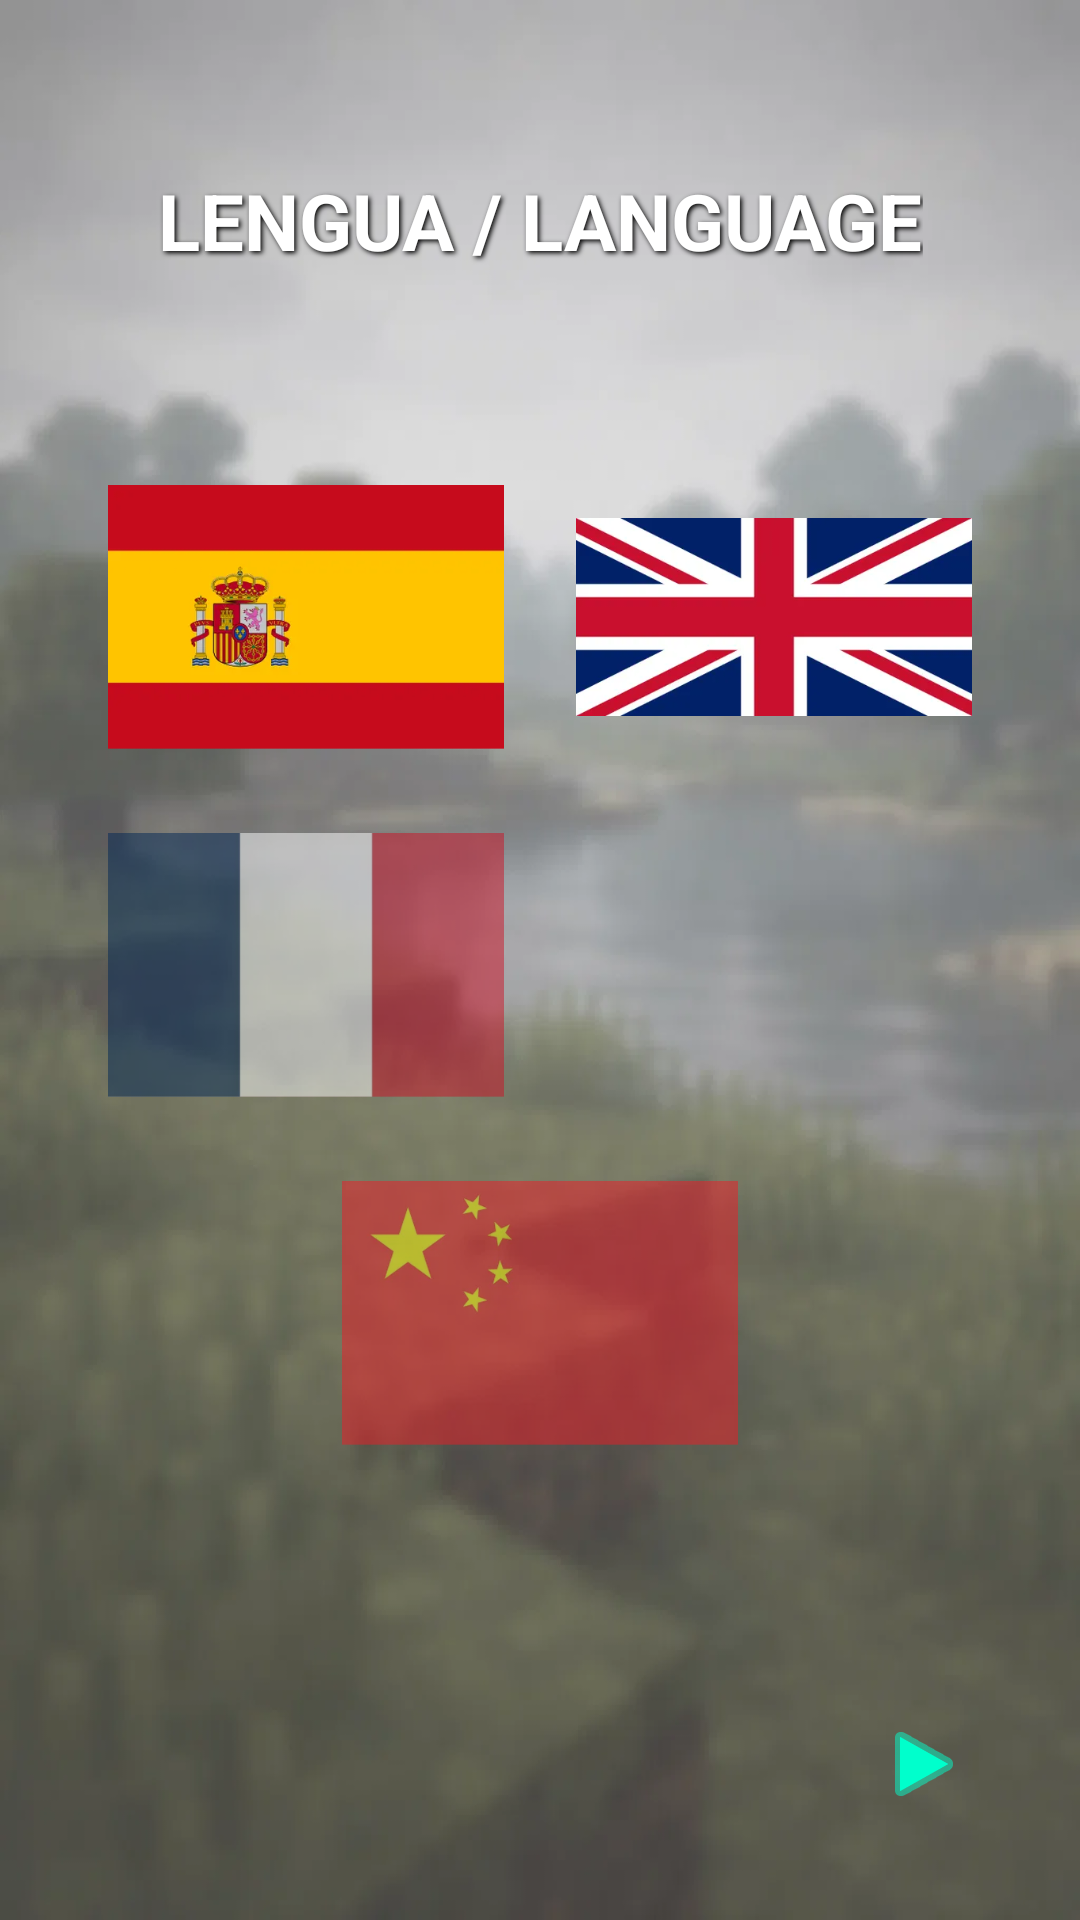

Write the Android layout XML for this screen, with the resource values it uses.
<!-- AndroidManifest.xml: application theme Theme.Aplicacion_npi_3 -->
<!-- res/layout/fragment_language.xml -->
<?xml version="1.0" encoding="utf-8"?>
<androidx.constraintlayout.widget.ConstraintLayout
    xmlns:android="http://schemas.android.com/apk/res/android"
    xmlns:app="http://schemas.android.com/apk/res-auto"
    android:layout_width="match_parent"
    android:layout_height="match_parent"
    android:background="@drawable/onboarding_fondo"
    android:padding="16dp">

    
    <TextView
        android:id="@+id/tv_title_lang"
        android:layout_width="wrap_content"
        android:layout_height="wrap_content"
        android:layout_marginTop="40dp"
        android:text="LENGUA / LANGUAGE"
        android:textColor="#FFFFFF"
        android:textSize="26sp"
        android:textStyle="bold"
        android:shadowColor="#000000"
        android:shadowDx="2"
        android:shadowDy="2"
        android:shadowRadius="4"
        app:layout_constraintEnd_toEndOf="parent"
        app:layout_constraintStart_toStartOf="parent"
        app:layout_constraintTop_toTopOf="parent" />

    
    <GridLayout
        android:id="@+id/grid_flags"
        android:layout_width="wrap_content"
        android:layout_height="wrap_content"
        android:columnCount="2"
        android:rowCount="3"
        android:alignmentMode="alignMargins"
        app:layout_constraintTop_toBottomOf="@id/tv_title_lang"
        app:layout_constraintBottom_toTopOf="@id/btn_next_lang"
        app:layout_constraintStart_toStartOf="parent"
        app:layout_constraintEnd_toEndOf="parent">

        
        <FrameLayout
            android:id="@+id/frame_es"
            android:layout_width="140dp"
            android:layout_height="100dp"
            android:layout_margin="8dp"
            android:padding="4dp">
            <ImageButton
                android:id="@+id/btn_lang_es"
                android:layout_width="match_parent"
                android:layout_height="match_parent"
                android:background="@android:color/transparent"
                android:scaleType="fitCenter"
                android:src="@drawable/ic_band_es" />
        </FrameLayout>

        
        <FrameLayout
            android:id="@+id/frame_en"
            android:layout_width="140dp"
            android:layout_height="100dp"
            android:layout_margin="8dp"
            android:padding="4dp">
            <ImageButton
                android:id="@+id/btn_lang_en"
                android:layout_width="match_parent"
                android:layout_height="match_parent"
                android:background="@android:color/transparent"
                android:scaleType="fitCenter"
                android:src="@drawable/ic_band_en" />
        </FrameLayout>

        
        <FrameLayout
            android:layout_width="140dp"
            android:layout_height="100dp"
            android:layout_margin="8dp"
            android:padding="4dp">
            <ImageButton
                android:id="@+id/btn_lang_fr"
                android:layout_width="match_parent"
                android:layout_height="match_parent"
                android:background="@android:color/transparent"
                android:scaleType="fitCenter"
                android:src="@drawable/ic_band_fr"
                android:alpha="0.5"/> 
        </FrameLayout>

        
        <FrameLayout
            android:layout_width="140dp"
            android:layout_height="100dp"
            android:layout_margin="8dp"
            android:padding="4dp">
            <ImageButton
                android:id="@+id/btn_lang_jp"
                android:layout_width="match_parent"
                android:layout_height="match_parent"
                android:background="@android:color/transparent"
                android:scaleType="fitCenter"
                android:src="@drawable/ic_band_jp"
                android:alpha="0.5"/>
        </FrameLayout>

        
        <FrameLayout
            android:layout_width="140dp"
            android:layout_height="100dp"
            android:layout_margin="8dp"
            android:layout_columnSpan="2"
            android:layout_gravity="center_horizontal"
            android:padding="4dp">
            <ImageButton
                android:id="@+id/btn_lang_cn"
                android:layout_width="match_parent"
                android:layout_height="match_parent"
                android:background="@android:color/transparent"
                android:scaleType="fitCenter"
                android:src="@drawable/ic_band_ch"
                android:alpha="0.5"/>
        </FrameLayout>

    </GridLayout>

    
    <ImageButton
        android:id="@+id/btn_next_lang"
        android:layout_width="72dp"
        android:layout_height="72dp"
        android:background="?attr/selectableItemBackgroundBorderless"
        android:src="@android:drawable/ic_media_play"
        app:layout_constraintBottom_toBottomOf="parent"
        app:layout_constraintEnd_toEndOf="parent"
        app:tint="#00FFCC" />

</androidx.constraintlayout.widget.ConstraintLayout>
<!-- resources referenced by this layout -->
<resources>
  <!-- drawable ic_band_ch: png bitmap (drawable, 2996 bytes) -->
  <!-- drawable ic_band_en: png bitmap (drawable, 7820 bytes) -->
  <!-- drawable ic_band_es: png bitmap (drawable, 6028 bytes) -->
  <!-- drawable ic_band_fr: png bitmap (drawable, 874 bytes) -->
  <!-- drawable onboarding_fondo: png bitmap (drawable, 19466 bytes) -->
  <style name="Theme.Aplicacion_npi_3" parent="Base.Theme.Aplicacion_npi_3" />
  <style name="Base.Theme.Aplicacion_npi_3" parent="Theme.Material3.DayNight.NoActionBar">
          
          
      </style>
</resources>
